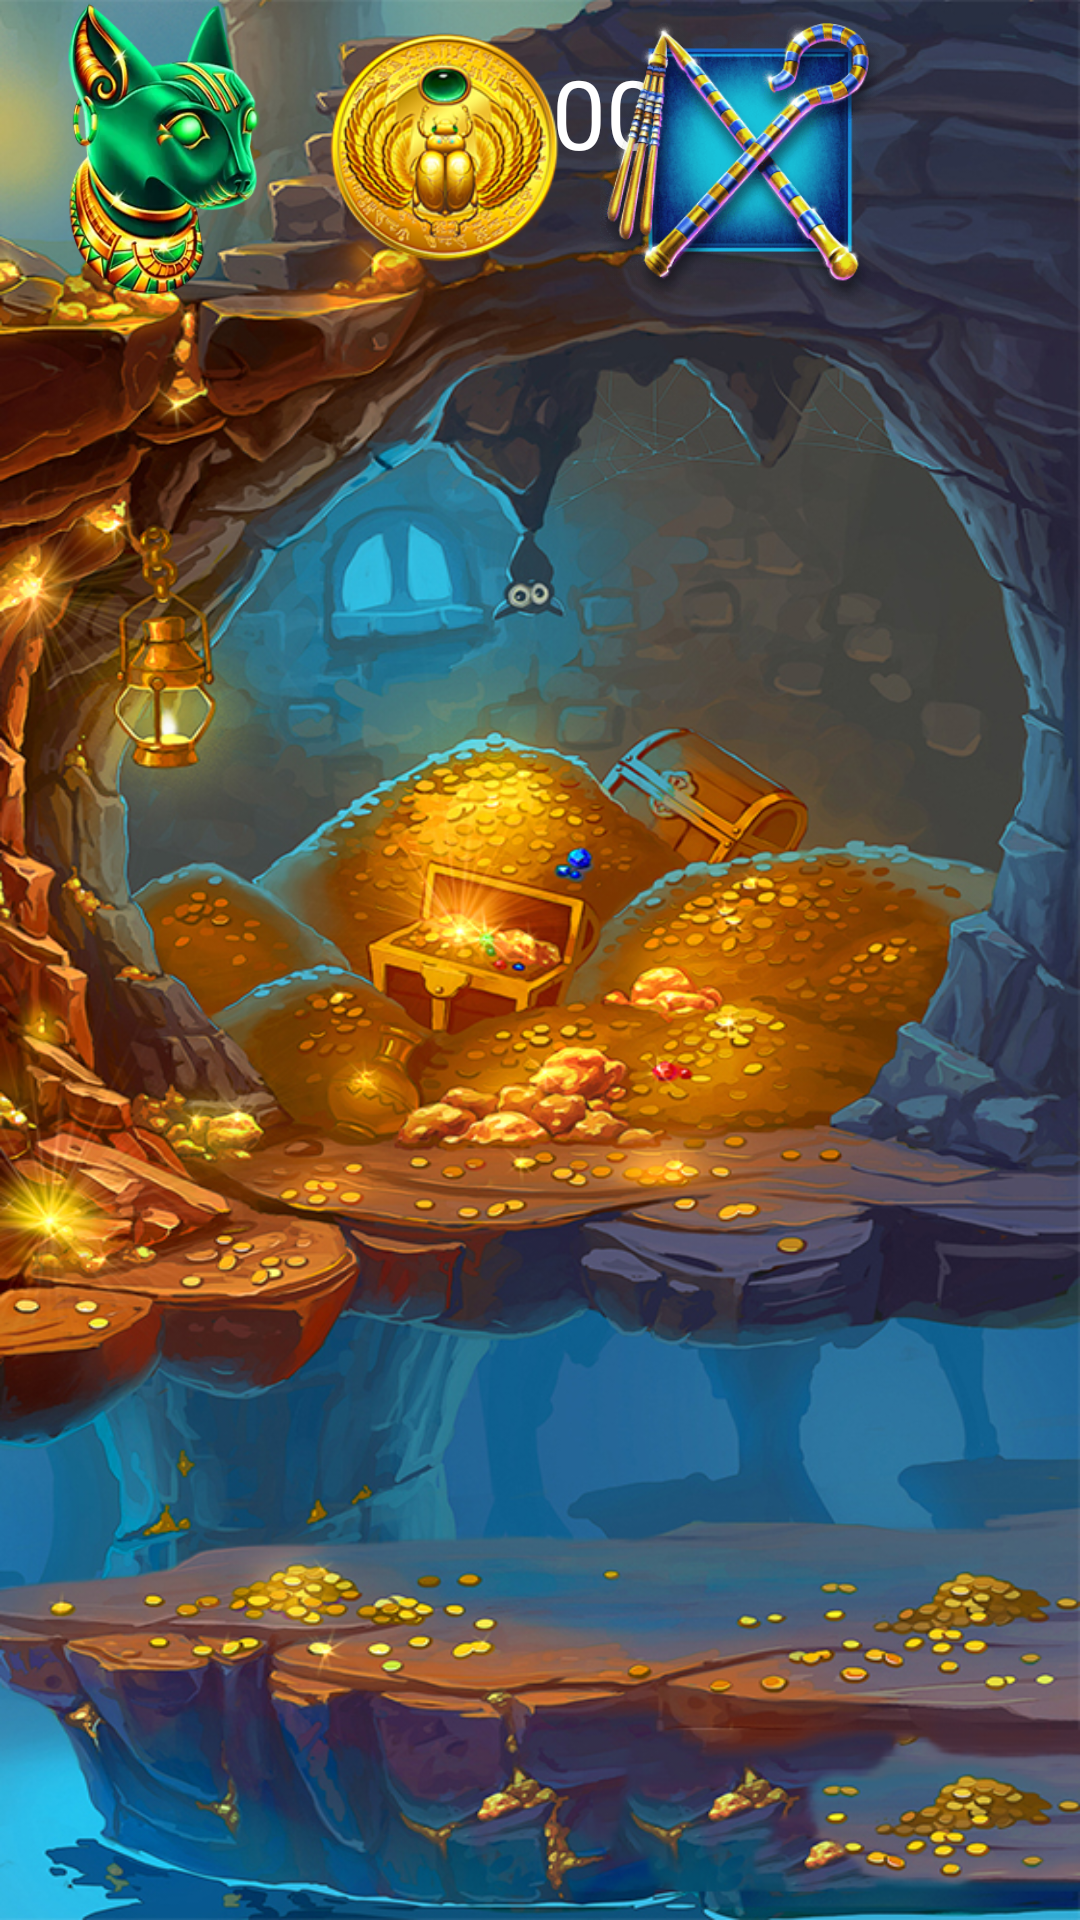

This screen was rendered from an Android layout file. Write that file and the resources it references.
<!-- AndroidManifest.xml: application theme Theme.InfinityOrnament -->
<!-- res/layout/activity_hard.xml -->
<?xml version="1.0" encoding="utf-8"?>
<androidx.constraintlayout.widget.ConstraintLayout xmlns:android="http://schemas.android.com/apk/res/android"
    xmlns:app="http://schemas.android.com/apk/res-auto"
    xmlns:tools="http://schemas.android.com/tools"
    android:layout_width="match_parent"
    android:layout_height="match_parent"
    tools:context=".HardActivity"
    android:background="@drawable/back3">

    <TextView
        android:id="@+id/timeHard"
        android:layout_width="wrap_content"
        android:layout_height="wrap_content"
        app:layout_constraintTop_toTopOf="parent"
        app:layout_constraintEnd_toEndOf="parent"
        app:layout_constraintStart_toStartOf="parent"
        android:textSize="32sp"
        android:text="00:00"
        android:textColor="@color/white"
        android:layout_margin="16dp"/>

    <LinearLayout
        android:id="@+id/ll_game"
        android:layout_width="match_parent"
        android:layout_height="match_parent"
        app:layout_constraintBottom_toBottomOf="parent"
        app:layout_constraintEnd_toEndOf="parent"
        app:layout_constraintStart_toStartOf="parent"
        app:layout_constraintTop_toBottomOf="@id/timeHard">

        <ImageView
            android:id="@+id/oneHard"
            android:layout_width="100dp"
            android:layout_height="100dp"
            android:background="@drawable/cat" />

        <ImageView
            android:id="@+id/twoHard"
            android:layout_width="100dp"
            android:layout_height="100dp"
            android:background="@drawable/juke" />

        <ImageView
            android:id="@+id/threeHard"
            android:layout_width="100dp"
            android:layout_height="100dp"
            android:background="@drawable/pharaoh" />

    </LinearLayout>



</androidx.constraintlayout.widget.ConstraintLayout>
<!-- resources referenced by this layout -->
<resources>
  <!-- drawable back3: png bitmap (drawable-v24, 989703 bytes) -->
  <!-- drawable cat: png bitmap (drawable-v24, 81195 bytes) -->
  <!-- drawable juke: png bitmap (drawable-v24, 58213 bytes) -->
  <!-- drawable pharaoh: png bitmap (drawable-v24, 27986 bytes) -->
  <style name="Theme.InfinityOrnament" parent="Theme.MaterialComponents.DayNight.NoActionBar">
          
          <item name="colorPrimary">@color/purple_500</item>
          <item name="colorPrimaryVariant">@color/black</item>
          <item name="colorOnPrimary">@color/white</item>
          
          <item name="colorSecondary">@color/teal_200</item>
          <item name="colorSecondaryVariant">@color/teal_700</item>
          <item name="colorOnSecondary">@color/black</item>
          
          <item name="android:statusBarColor">?attr/colorPrimaryVariant</item>
          
      </style>
  <!-- not gathered from this repository: default colours our renderer supplied (Android Studio template values) -->
  <color name="purple_500">#FF6200EE</color>
  <color name="teal_200">#FF03DAC5</color>
  <color name="teal_700">#FF018786</color>
  <color name="black">#FF000000</color>
  <color name="white">#FFFFFFFF</color>
</resources>
